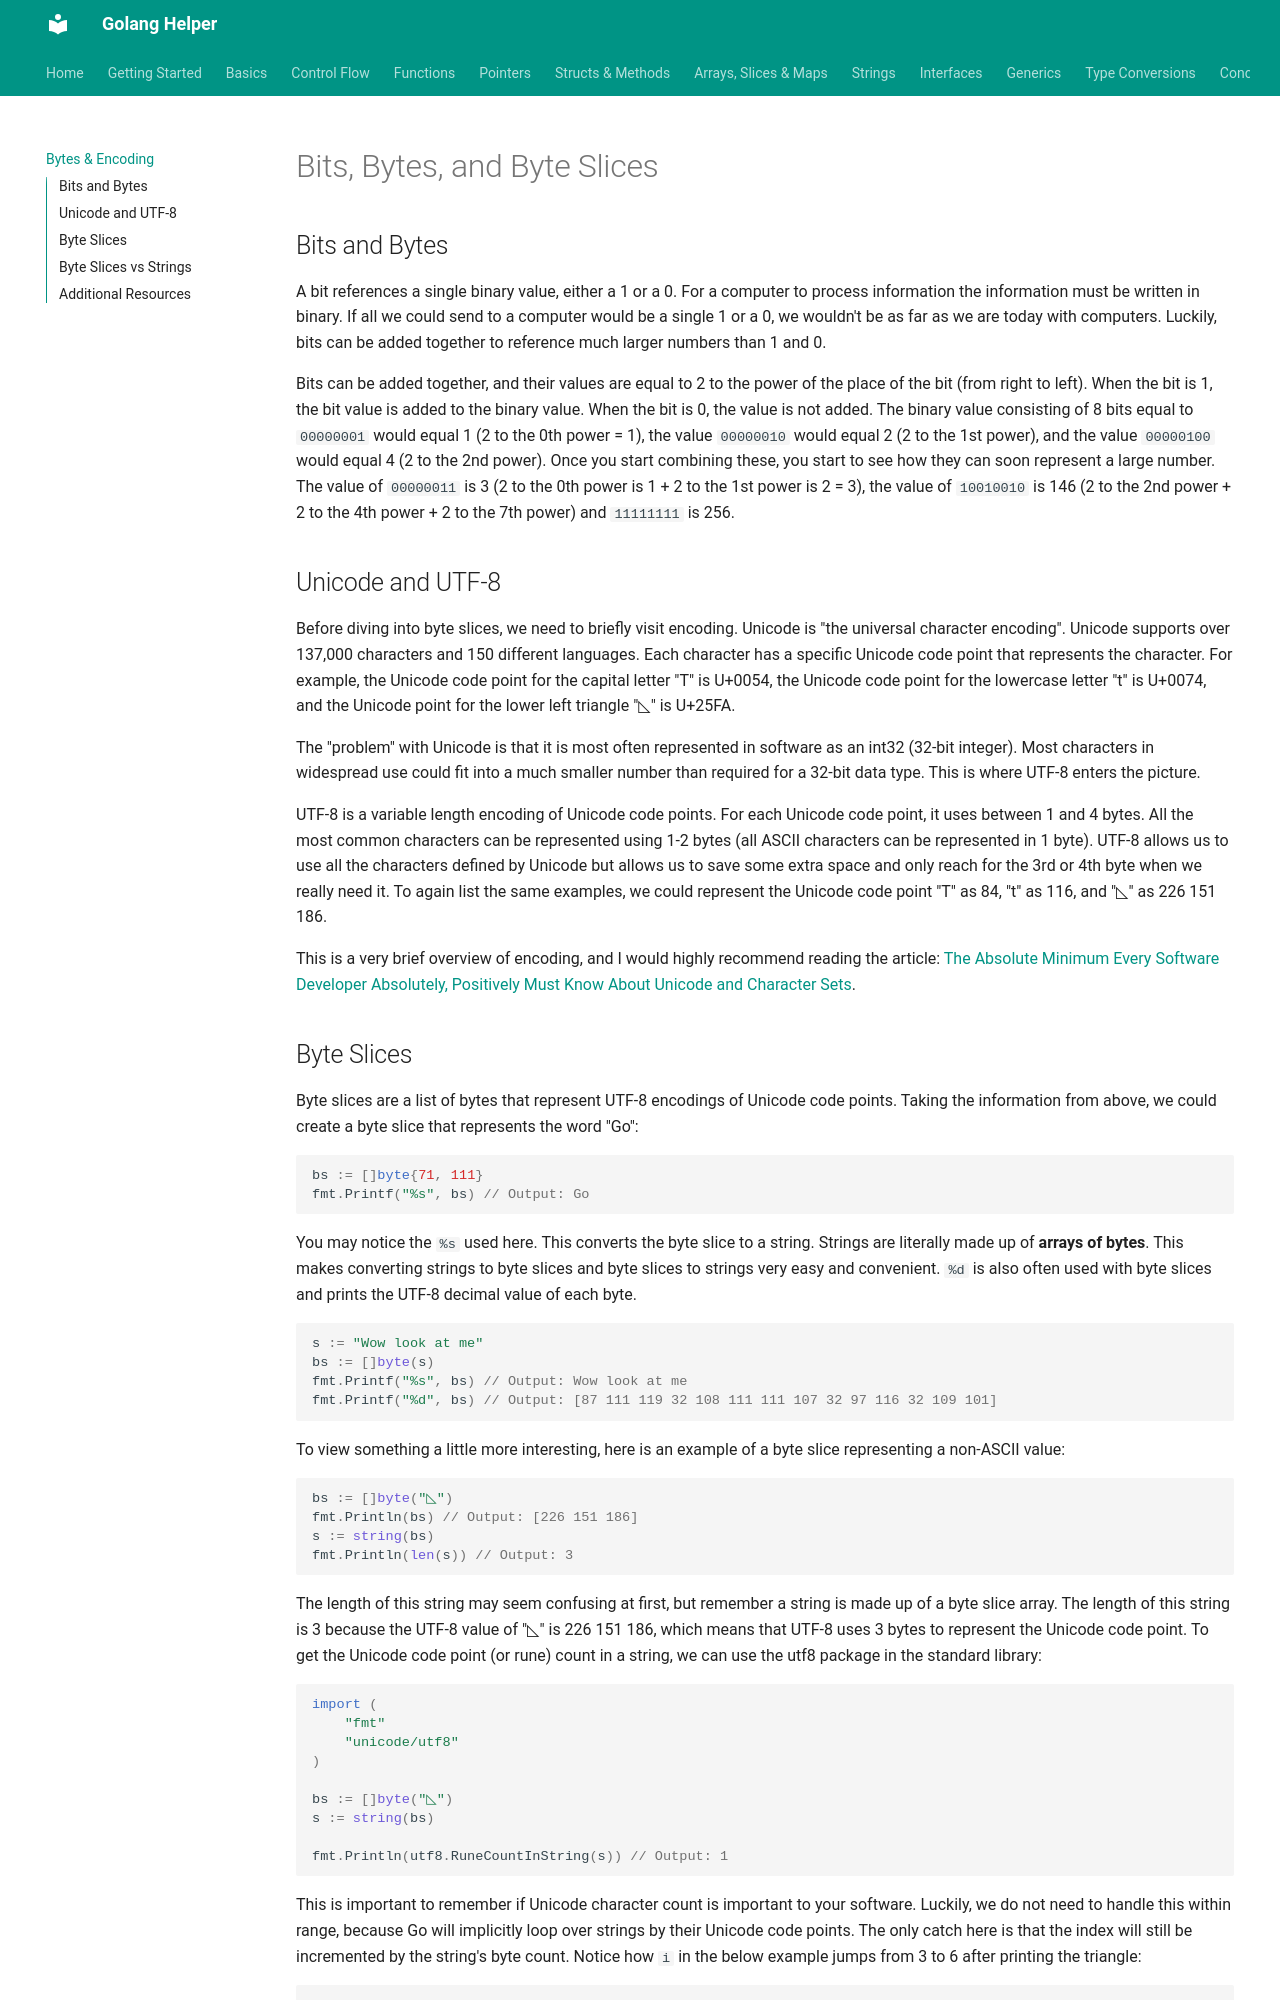

repository: abhishekghoshh/golang-helper · page: bytes-and-encoding/index.html · generator: mkdocs

# Bits, Bytes, and Byte Slices

## Bits and Bytes

A bit references a single binary value, either a 1 or a 0. For a computer to process information the information must be written in binary. If all we could send to a computer would be a single 1 or a 0, we wouldn't be as far as we are today with computers. Luckily, bits can be added together to reference much larger numbers than 1 and 0.

Bits can be added together, and their values are equal to 2 to the power of the place of the bit (from right to left). When the bit is 1, the bit value is added to the binary value. When the bit is 0, the value is not added. The binary value consisting of 8 bits equal to `00000001` would equal 1 (2 to the 0th power = 1), the value `00000010` would equal 2 (2 to the 1st power), and the value `00000100` would equal 4 (2 to the 2nd power). Once you start combining these, you start to see how they can soon represent a large number. The value of `00000011` is 3 (2 to the 0th power is 1 + 2 to the 1st power is 2 = 3), the value of `10010010` is 146 (2 to the 2nd power + 2 to the 4th power + 2 to the 7th power) and `11111111` is 256.

## Unicode and UTF-8

Before diving into byte slices, we need to briefly visit encoding. Unicode is "the universal character encoding". Unicode supports over 137,000 characters and 150 different languages. Each character has a specific Unicode code point that represents the character. For example, the Unicode code point for the capital letter "T" is U+0054, the Unicode code point for the lowercase letter "t" is U+0074, and the Unicode point for the lower left triangle "◺" is U+25FA.

The "problem" with Unicode is that it is most often represented in software as an int32 (32-bit integer). Most characters in widespread use could fit into a much smaller number than required for a 32-bit data type. This is where UTF-8 enters the picture.

UTF-8 is a variable length encoding of Unicode code points. For each Unicode code point, it uses between 1 and 4 bytes. All the most common characters can be represented using 1-2 bytes (all ASCII characters can be represented in 1 byte). UTF-8 allows us to use all the characters defined by Unicode but allows us to save some extra space and only reach for the 3rd or 4th byte when we really need it. To again list the same examples, we could represent the Unicode code point "T" as 84, "t" as 116, and "◺" as 226 151 186.

This is a very brief overview of encoding, and I would highly recommend reading the article:
[The Absolute Minimum Every Software Developer Absolutely, Positively Must Know About Unicode and Character Sets](https://www.joelonsoftware.com/2003/10/08/the-absolute-minimum-every-software-developer-absolutely-positively-must-know-about-unicode-and-character-sets-no-excuses/).
